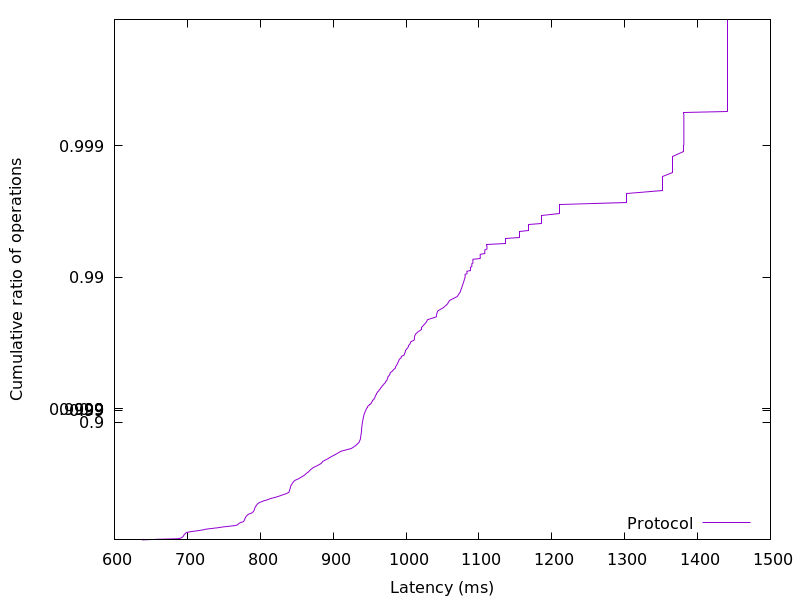

Source data for this figure (header and first rows):
637.772288, 0.01
659.2, 0.02
686.1, 0.03
690.8, 0.04
692.3, 0.05
693.5, 0.06
694.4, 0.07
694.9, 0.08
695.2, 0.09
696, 0.1
696.9, 0.11
697.7, 0.12
698.7, 0.13
703.2, 0.14
709, 0.15
716.6, 0.16
722.1, 0.17
725.7, 0.18
733.6, 0.19
742.3, 0.2
748.2, 0.21
757.3, 0.22
765.6, 0.23
768.9, 0.24
769.9, 0.25
771.2, 0.26
773, 0.27
776.8, 0.28
777.7, 0.29
778.2, 0.3
778.6, 0.31
779.2, 0.32
779.6, 0.33
780.4, 0.34
781.4, 0.35
782.7, 0.36
784.3, 0.37
788, 0.38
789.7, 0.39
790.9, 0.4
791.6, 0.41
792.1, 0.42
792.5, 0.43
793, 0.44
793.9, 0.45
794.9, 0.46
795.8, 0.47
797.5, 0.48
800.9, 0.49
804.5, 0.5
810.2, 0.51
814.4, 0.52
820.9, 0.53
826, 0.54
830.7, 0.55
836.1, 0.56
839.3, 0.57
840.1, 0.58
840.6, 0.59
841.2, 0.6
841.7, 0.61
... 298 more rows
